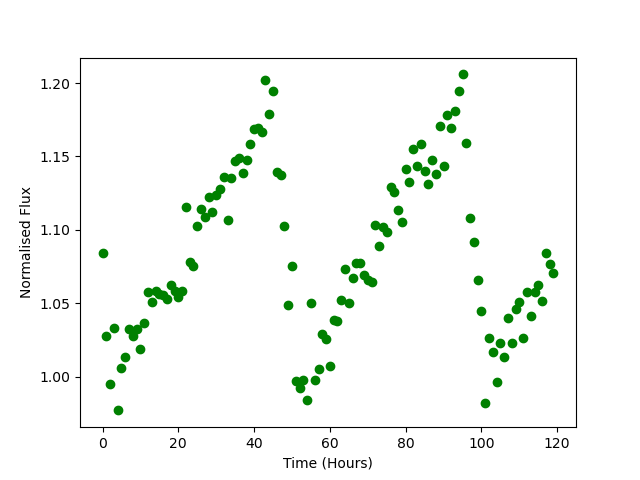

Values plotted in this chart, from the file beside it:
Time, Flux
0.0, 1.084
1.0, 1.027
2.0, 0.9949
3.0, 1.033
4.0, 0.9769
5.0, 1.006
6.0, 1.014
7.0, 1.032
8.0, 1.028
9.0, 1.033
10.0, 1.019
11.0, 1.036
12.0, 1.058
13.0, 1.051
14.0, 1.059
15.0, 1.056
16.0, 1.056
17.0, 1.053
18.0, 1.062
19.0, 1.058
20.0, 1.054
21.0, 1.058
22.0, 1.115
23.0, 1.078
24.0, 1.075
25.0, 1.102
26.0, 1.114
27.0, 1.109
28.0, 1.122
29.0, 1.112
30.0, 1.124
31.0, 1.128
32.0, 1.136
33.0, 1.107
34.0, 1.135
35.0, 1.147
36.0, 1.149
37.0, 1.139
38.0, 1.148
39.0, 1.159
40.0, 1.169
41.0, 1.169
42.0, 1.167
43.0, 1.202
44.0, 1.179
45.0, 1.194
46.0, 1.139
47.0, 1.137
48.0, 1.103
49.0, 1.049
50.0, 1.075
51.0, 0.9968
52.0, 0.9925
53.0, 0.9979
54.0, 0.9844
55.0, 1.05
56.0, 0.9974
57.0, 1.005
58.0, 1.029
59.0, 1.026
... 60 more rows
